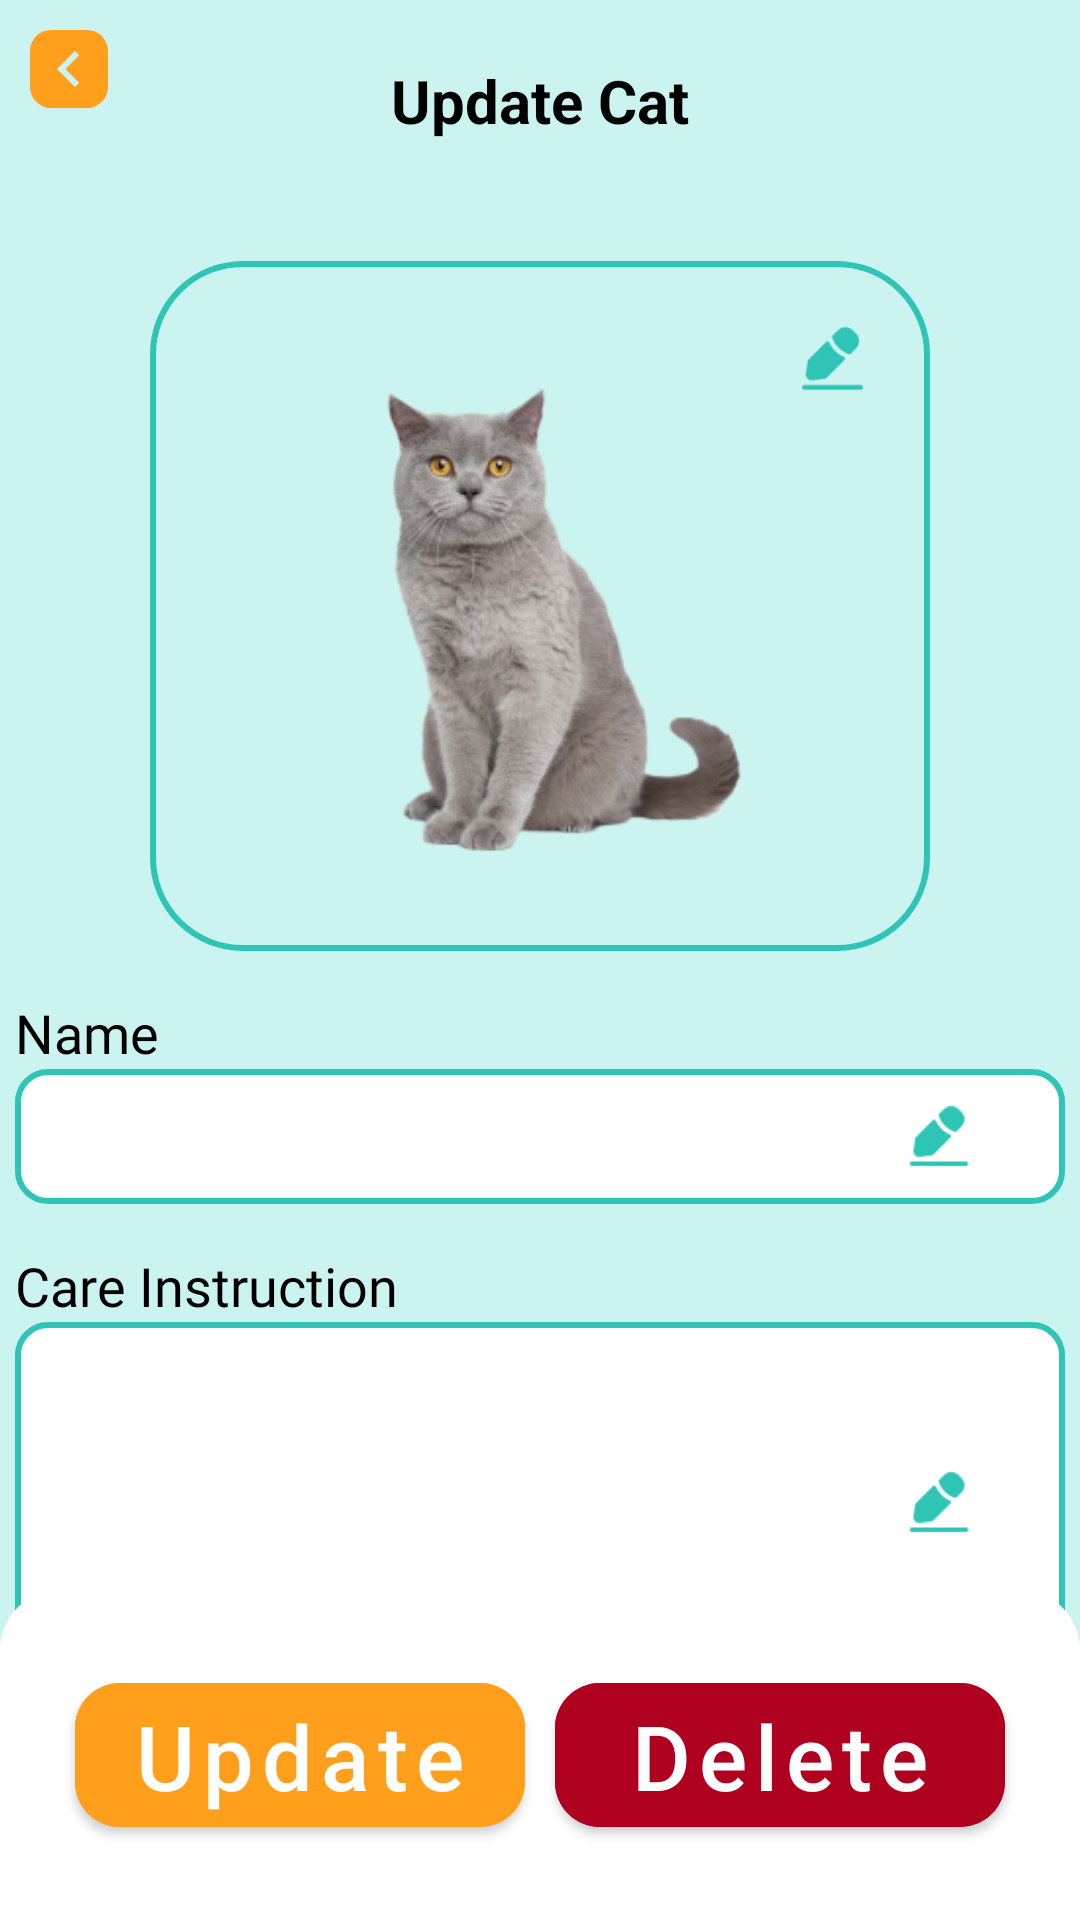

Here is an Android app screen rendered from its layout file. Give the layout XML and the strings, colors and styles it references.
<!-- AndroidManifest.xml: application theme Theme.Kucingin -->
<!-- res/layout/activity_update.xml -->
<?xml version="1.0" encoding="utf-8"?>
<androidx.constraintlayout.widget.ConstraintLayout xmlns:android="http://schemas.android.com/apk/res/android"
    android:layout_width="match_parent"
    android:layout_height="match_parent"
    xmlns:app="http://schemas.android.com/apk/res-auto"
    android:background="@color/primary_light"
    >
    <androidx.constraintlayout.widget.ConstraintLayout android:layout_width="match_parent"
        android:id="@+id/header_container"
        android:layout_height="wrap_content"
        app:layout_constraintStart_toStartOf="parent"
        app:layout_constraintTop_toTopOf="parent"
        >
        <androidx.appcompat.widget.AppCompatImageButton android:layout_width="wrap_content"
            android:id="@+id/button_back"
            android:layout_height="wrap_content"
            app:layout_constraintStart_toStartOf="parent"
            app:layout_constraintTop_toTopOf="parent"
            android:src="@drawable/ic_cheveron"
            android:paddingHorizontal="1dp"
            android:paddingVertical="1dp"
            android:layout_marginTop="10dp"
            android:layout_marginLeft="10dp"
            android:background="@drawable/icon_back"
            />

        <TextView
            android:layout_width="wrap_content"
            android:layout_height="wrap_content"
            android:text="Update Cat"
            app:layout_constraintLeft_toLeftOf="parent"
            app:layout_constraintRight_toRightOf="parent"
            app:layout_constraintTop_toTopOf="parent"
            app:layout_constraintBottom_toBottomOf="parent"
            android:layout_marginTop="20dp"
            android:textSize="20sp"
            android:textStyle="bold"
            android:textColor="@color/black"
            />

    </androidx.constraintlayout.widget.ConstraintLayout>
    <LinearLayout
        android:id="@+id/main_add_cat"
        android:layout_width="350dp"
        android:layout_height="wrap_content"
        app:layout_constraintTop_toBottomOf="@id/header_container"
        app:layout_constraintLeft_toLeftOf="parent"
        app:layout_constraintRight_toRightOf="parent"
        android:paddingTop="10dp"
        android:orientation="vertical"
        android:gravity="center"
        >

        <androidx.constraintlayout.widget.ConstraintLayout
            android:layout_marginTop="30dp"
            android:layout_width="260dp"
            android:layout_height="230dp"
            android:background="@drawable/background_update_cat_image"
            >

            <ImageView
                android:layout_width="25dp"
                android:layout_height="25dp"
                android:background="@drawable/ic_edit_cat"
                app:layout_constraintRight_toRightOf="parent"
                app:layout_constraintTop_toTopOf="parent"
                android:layout_marginTop="20dp"
                android:layout_marginRight="20dp"
                />

            <ImageButton
                android:id="@+id/btn_edit_cat"
                android:layout_width="150dp"
                android:layout_height="180dp"
                android:background="@drawable/british_short_hair"
                app:layout_constraintLeft_toLeftOf="parent"
                app:layout_constraintRight_toRightOf="parent"
                app:layout_constraintBottom_toBottomOf="parent"
                app:layout_constraintTop_toTopOf="parent"
                />
        </androidx.constraintlayout.widget.ConstraintLayout>

        <TextView
            android:id="@+id/name_textview"
            android:layout_width="wrap_content"
            android:layout_height="wrap_content"
            android:fontFamily="@font/dmsans_regular"
            android:textColor="@color/black"
            android:paddingTop="15dp"
            android:textSize="18dp"
            android:text="Name"
            android:layout_gravity="left"
            />

        <com.google.android.material.textfield.TextInputEditText
            android:id="@+id/username_input"
            android:layout_width="350dp"
            android:layout_height="45dp"
            android:layout_gravity="center"
            android:paddingHorizontal="30dp"
            android:background="@drawable/background_update_cat"
            android:drawableRight="@drawable/ic_edit_cat_small"
            />

        <TextView
            android:id="@+id/care_instruction_textview"
            android:layout_width="wrap_content"
            android:layout_height="wrap_content"
            android:fontFamily="@font/dmsans_regular"
            android:textColor="@color/black"
            android:paddingTop="15dp"
            android:textSize="18dp"
            android:text="Care Instruction"
            android:layout_gravity="left"
            />
        <com.google.android.material.textfield.TextInputEditText
            android:id="@+id/care_instruction_input"
            android:layout_width="350dp"
            android:layout_height="120dp"
            android:layout_gravity="center"
            android:paddingHorizontal="30dp"
            android:background="@drawable/background_update_cat"
            android:drawableRight="@drawable/ic_edit_cat_small"
            />

    </LinearLayout>
    <LinearLayout android:layout_width="match_parent"
        app:layout_constraintBottom_toBottomOf="parent"
        android:background="@drawable/detail_cat_description"
        android:layout_height="wrap_content"
        android:orientation="horizontal"
        android:padding="20dp"
        >

        <com.google.android.material.button.MaterialButton android:layout_width="match_parent"
            android:layout_margin="5dp"
            android:id="@+id/btn_update"
            android:backgroundTint="@color/secondary"
            android:text="Update"
            android:layout_weight="1"
            android:layout_height="60dp"
            app:cornerRadius="15dp"
            android:textSize="30dp"
            android:textAllCaps="false"
            />
        <com.google.android.material.button.MaterialButton android:layout_width="match_parent"
            android:layout_margin="5dp"
            android:id="@+id/btn_delete"
            android:backgroundTint="@color/design_default_color_error"
            android:text="Delete"
            android:layout_weight="1"
            android:layout_height="60dp"
            app:cornerRadius="15dp"
            android:textSize="30dp"
            android:textAllCaps="false"
            />
    </LinearLayout>

</androidx.constraintlayout.widget.ConstraintLayout>
<!-- resources referenced by this layout -->
<resources>
  <color name="black">#FF000000</color>
  <color name="primary_light">#CBF3F0</color>
  <color name="secondary">#FF9F1C</color>
  <!-- drawable background_update_cat (drawable) -->
  <?xml version="1.0" encoding="utf-8"?>
  <shape xmlns:android="http://schemas.android.com/apk/res/android"
      android:shape="rectangle"
      android:padding="10dp"
      >
  
      <corners
          android:bottomRightRadius="10dp"
          android:bottomLeftRadius="10dp"
          android:topRightRadius="10dp"
          android:topLeftRadius="10dp"
          />
  
      <solid android:color="#ffffff" />
  
      <stroke android:color="@color/primary" android:width="2dp" />
  
  </shape>
  <!-- drawable background_update_cat_image (drawable) -->
  <?xml version="1.0" encoding="utf-8"?>
  <shape xmlns:android="http://schemas.android.com/apk/res/android"
      android:shape="rectangle"
      android:padding="10dp"
      >
  
      <corners
          android:radius="30dp"
          />
  
  
  
      <stroke android:color="@color/primary" android:width="2dp" />
  
  </shape>
  <!-- drawable british_short_hair: png bitmap (drawable-xxhdpi, 56184 bytes) -->
  <!-- drawable detail_cat_description (drawable) -->
  <?xml version="1.0" encoding="utf-8"?>
  <shape xmlns:android="http://schemas.android.com/apk/res/android"
         android:shape="rectangle"
  >
      <solid android:color="@color/white" />
      <corners android:topLeftRadius="20dp" android:topRightRadius="20dp" />
  
  </shape>
  <!-- drawable ic_cheveron (drawable) -->
  <vector android:height="24dp" android:tint="#CBF3F0"
      android:viewportHeight="24" android:viewportWidth="24"
      android:width="24dp" xmlns:android="http://schemas.android.com/apk/res/android">
      <path android:fillColor="@android:color/white" android:pathData="M15.41,7.41L14,6l-6,6 6,6 1.41,-1.41L10.83,12z"/>
  </vector>
  <!-- drawable ic_edit_cat: png bitmap (drawable-xhdpi, 1039 bytes) -->
  <!-- drawable ic_edit_cat_small: png bitmap (drawable-xhdpi, 813 bytes) -->
  <!-- drawable icon_back (drawable) -->
  <?xml version="1.0" encoding="utf-8"?>
  <shape xmlns:android="http://schemas.android.com/apk/res/android"
         android:shape="rectangle"
  >
      <solid android:color="@color/secondary" />
      <corners android:radius="7dp" />
  
  </shape>
  <style name="Theme.Kucingin" parent="Theme.MaterialComponents.DayNight.NoActionBar">
          
          <item name="colorPrimary">@color/purple_500</item>
          <item name="colorPrimaryVariant">@color/purple_700</item>
          <item name="colorOnPrimary">@color/white</item>
          
          <item name="colorSecondary">@color/teal_200</item>
          <item name="colorSecondaryVariant">@color/teal_700</item>
          <item name="colorOnSecondary">@color/black</item>
          
          <item name="android:statusBarColor" tools:targetApi="l">?attr/colorPrimaryVariant</item>
          
      </style>
  <color name="primary">#2EC4B6</color>
  <color name="white">#FFFFFFFF</color>
  <color name="purple_500">#FF6200EE</color>
  <color name="purple_700">#FF3700B3</color>
  <color name="teal_200">#FF03DAC5</color>
  <color name="teal_700">#FF018786</color>
</resources>
